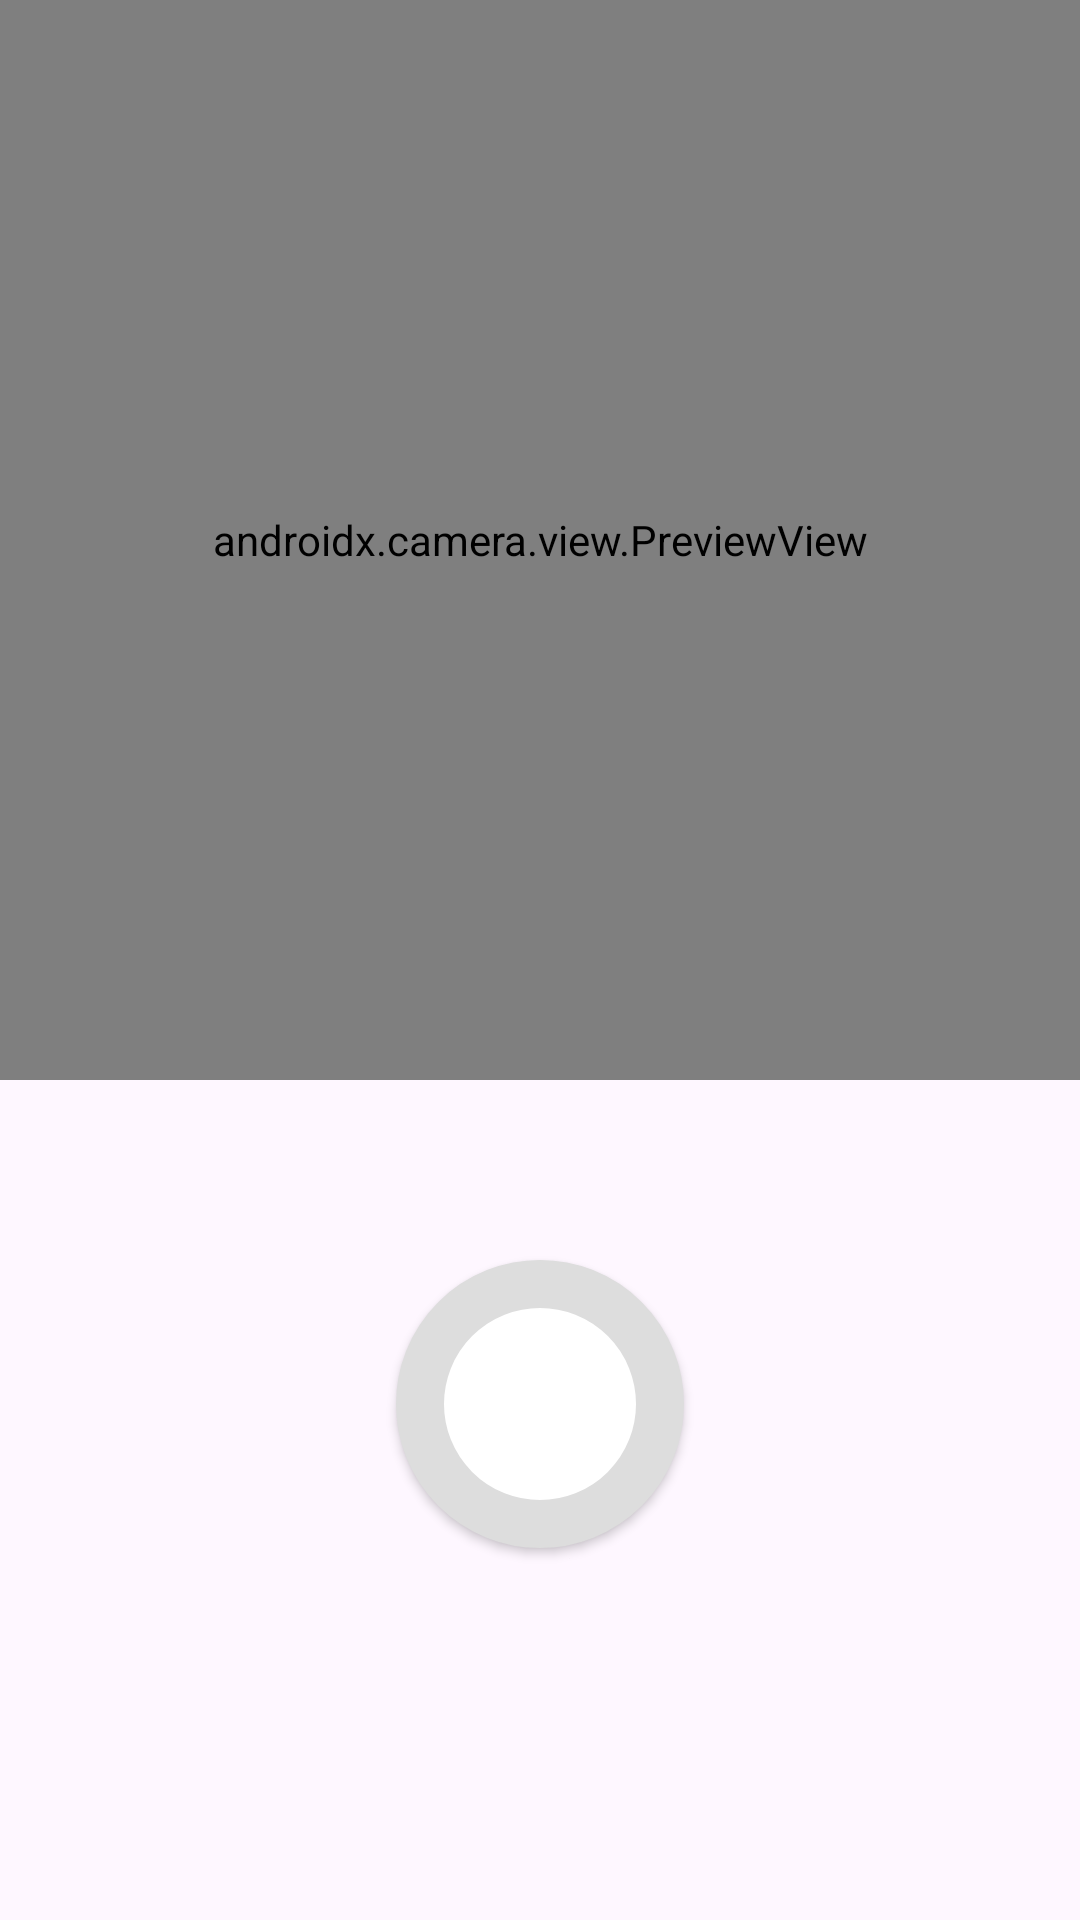

Here is an Android app screen rendered from its layout file. Give the layout XML and the strings, colors and styles it references.
<!-- AndroidManifest.xml: application theme Theme.InstagramClone -->
<!-- res/layout/fragment_camera.xml -->
<?xml version="1.0" encoding="utf-8"?>

<androidx.constraintlayout.widget.ConstraintLayout xmlns:android="http://schemas.android.com/apk/res/android"
    android:layout_width="match_parent"
    android:layout_height="match_parent"
    xmlns:app="http://schemas.android.com/apk/res-auto">

    <androidx.camera.view.PreviewView
        android:id="@+id/camera_img"
        android:background="@color/black"
        app:layout_constraintStart_toStartOf="parent"
        app:layout_constraintTop_toTopOf="parent"
        app:layout_constraintEnd_toEndOf="parent"
        app:layout_constraintDimensionRatio="1:1"
        android:layout_width="0dp"
        android:layout_height="0dp" />
    
    <androidx.appcompat.widget.AppCompatButton
        android:layout_width="96dp"
        android:id="@+id/camera_img_picture"
        android:layout_marginBottom="?attr/actionBarSize"
        android:background="@drawable/button_background_circle"
        app:civ_circle_background_color="@color/gray_border"
        app:layout_constraintStart_toStartOf="parent"
        app:layout_constraintEnd_toEndOf="parent"
        app:layout_constraintTop_toBottomOf="@id/camera_img"
        app:layout_constraintBottom_toBottomOf="parent"
        android:layout_height="96dp" />

</androidx.constraintlayout.widget.ConstraintLayout>
<!-- resources referenced by this layout -->
<resources>
  <color name="black">#FF000000</color>
  <color name="gray_border">#DDDDDD</color>
  <!-- drawable button_background_circle (drawable) -->
  <?xml version="1.0" encoding="utf-8"?>
  <selector xmlns:android="http://schemas.android.com/apk/res/android">
  
      <item android:state_pressed="false"
          android:drawable="@drawable/button_background_circle_disabled" />
      <item android:state_pressed="true"
          android:drawable="@drawable/button_background_circle_enabled" />
      <item android:state_selected="true"
          android:drawable="@drawable/button_background_circle_enabled" />
  
  </selector>
  <style name="Theme.InstagramClone" parent="Base.Theme.InstagramClone" />
  <!-- drawable button_background_circle_disabled (drawable) -->
  <?xml version="1.0" encoding="utf-8"?>
  <shape xmlns:android="http://schemas.android.com/apk/res/android">
  
      <solid android:color="?colorPrimary"/>
      <corners android:radius="64dp"/>
      <stroke android:color="@color/gray_border" android:width="16dp"/>
  
  </shape>
  <!-- drawable button_background_circle_enabled (drawable) -->
  <?xml version="1.0" encoding="utf-8"?>
  <shape xmlns:android="http://schemas.android.com/apk/res/android">
  
      <solid android:color="@color/gray_border"/>
      <corners android:radius="64dp"/>
  
  </shape>
  <style name="Base.Theme.InstagramClone" parent="Theme.Material3.Light.NoActionBar">
          
          <item name="colorPrimary">@color/white</item>
          <item name="colorPrimaryVariant">@color/gray_darker</item>
          <item name="colorOnPrimary">@color/black</item>
          <item name="colorSecondary">@color/black</item>
          <item name="colorOnSecondary">@color/black</item>
  
          <item name="android:statusBarColor">?attr/colorSecondary</item>
      </style>
  <color name="white">#FFFFFFFF</color>
  <color name="gray_darker">#EFEFEF</color>
</resources>
